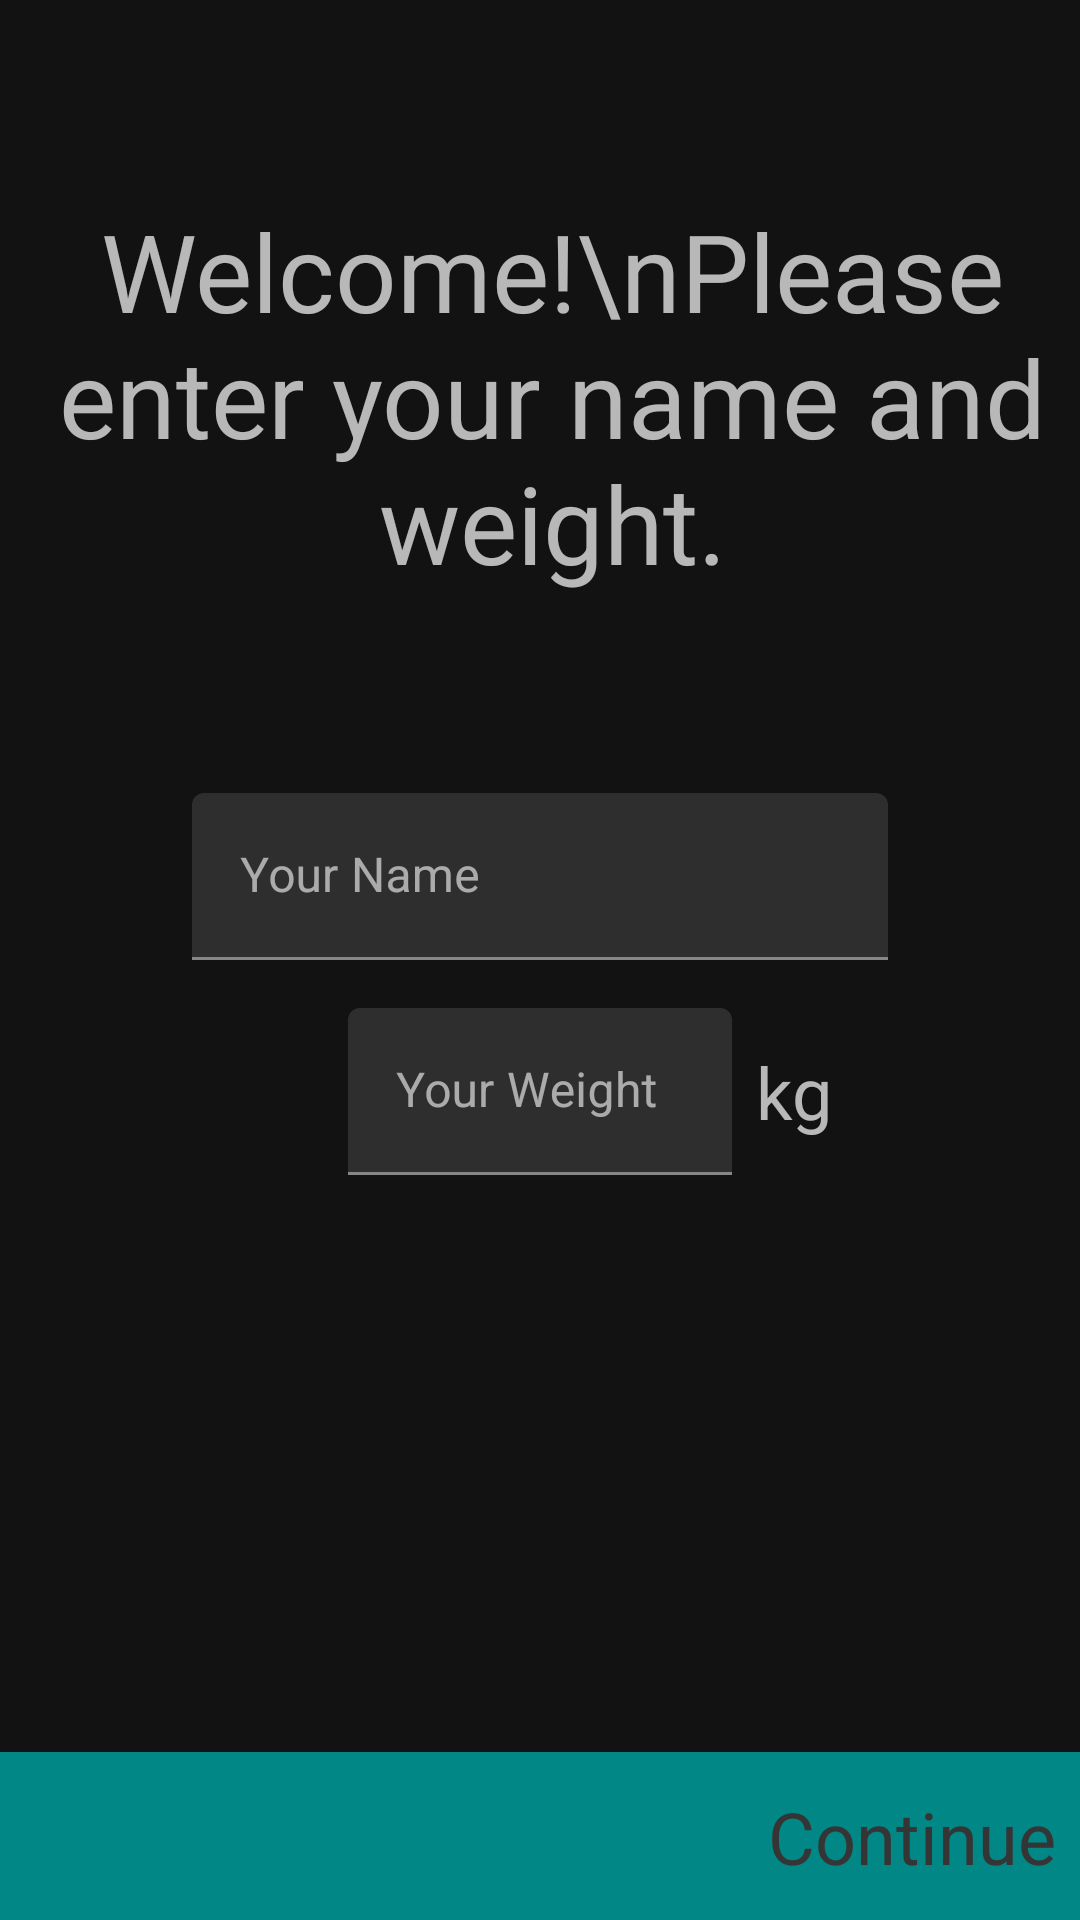

Reconstruct the res/layout file that produces this screen, plus the resources it refers to.
<!-- AndroidManifest.xml: application theme Theme.RunningTracker -->
<!-- res/layout/fragment_setup.xml -->
<?xml version="1.0" encoding="utf-8"?>
<androidx.constraintlayout.widget.ConstraintLayout xmlns:android="http://schemas.android.com/apk/res/android"
    xmlns:app="http://schemas.android.com/apk/res-auto"
    xmlns:tools="http://schemas.android.com/tools"
    tools:context=".ui.fragments.SetupFragment"
    android:layout_width="match_parent"
    android:layout_height="match_parent">

    <TextView
        android:id="@+id/tvWelcome"
        android:layout_width="wrap_content"
        android:layout_height="wrap_content"
        android:layout_marginStart="8dp"
        android:text="Welcome!\nPlease enter your name and weight."
        android:textAlignment="center"
        android:textSize="36sp"
        app:layout_constraintBottom_toTopOf="@+id/tilName"
        app:layout_constraintLeft_toLeftOf="parent"
        app:layout_constraintRight_toRightOf="parent"
        app:layout_constraintTop_toTopOf="parent" />

    <com.google.android.material.textfield.TextInputLayout
        android:id="@+id/tilName"
        android:layout_width="0dp"
        android:layout_marginHorizontal="64dp"
        android:layout_height="wrap_content"
        app:layout_constraintBottom_toTopOf="@+id/constraintLayout"
        app:layout_constraintEnd_toEndOf="parent"
        app:layout_constraintHorizontal_bias="0.5"
        app:layout_constraintStart_toStartOf="parent"
        app:layout_constraintTop_toTopOf="parent">

        <com.google.android.material.textfield.TextInputEditText
            android:id="@+id/etName"
            android:layout_width="match_parent"
            android:layout_height="wrap_content"
            android:ems="10"
            android:hint="Your Name"
            android:inputType="textPersonName" />

    </com.google.android.material.textfield.TextInputLayout>

    <com.google.android.material.textfield.TextInputLayout
        android:id="@+id/tilWeight"
        android:layout_width="128dp"
        android:layout_height="wrap_content"
        android:layout_marginTop="16dp"
        app:layout_constraintEnd_toEndOf="parent"
        app:layout_constraintStart_toStartOf="parent"
        app:layout_constraintTop_toBottomOf="@+id/tilName">

        <com.google.android.material.textfield.TextInputEditText
            android:id="@+id/etWeight"
            android:layout_width="match_parent"
            android:layout_height="wrap_content"
            android:ems="10"
            android:hint="Your Weight"
            android:inputType="numberDecimal" />

    </com.google.android.material.textfield.TextInputLayout>

    <TextView
        android:id="@+id/tvWeight"
        android:layout_width="wrap_content"
        android:layout_height="wrap_content"
        android:layout_marginStart="8dp"
        android:text="kg"
        android:textSize="24sp"
        app:layout_constraintBottom_toBottomOf="@+id/tilWeight"
        app:layout_constraintLeft_toRightOf="@id/tilWeight"
        app:layout_constraintTop_toTopOf="@+id/tilWeight" />

    <androidx.constraintlayout.widget.ConstraintLayout
        android:id="@+id/constraintLayout"
        android:layout_width="match_parent"
        android:layout_height="56dp"
        android:background="@color/teal_700"
        android:padding="8dp"
        app:layout_constraintBottom_toBottomOf="parent"
        app:layout_constraintEnd_toEndOf="parent"
        app:layout_constraintHorizontal_bias="0.5"
        app:layout_constraintStart_toStartOf="parent">

        <TextView
            android:id="@+id/tvContinue"
            android:layout_width="wrap_content"
            android:layout_height="wrap_content"
            android:text="Continue"
            android:textColor="@color/grey"
            android:textSize="24sp"
            app:layout_constraintBottom_toBottomOf="parent"
            app:layout_constraintEnd_toEndOf="parent"
            app:layout_constraintTop_toTopOf="parent" />

    </androidx.constraintlayout.widget.ConstraintLayout>


</androidx.constraintlayout.widget.ConstraintLayout>
<!-- resources referenced by this layout -->
<resources>
  <color name="grey">#353535</color>
  <color name="teal_700">#FF018786</color>
  <style name="Theme.RunningTracker" parent="Theme.MaterialComponents.NoActionBar">
          
          <item name="colorPrimary">@color/purple_500</item>
          <item name="colorPrimaryVariant">@color/purple_700</item>
          <item name="colorOnPrimary">@color/white</item>
          
          <item name="colorSecondary">@color/teal_200</item>
          <item name="colorSecondaryVariant">@color/teal_700</item>
          <item name="colorOnSecondary">@color/black</item>
          
          <item name="android:statusBarColor" tools:targetApi="l">?attr/colorPrimaryVariant</item>
          
      </style>
  <color name="purple_500">#FF6200EE</color>
  <color name="purple_700">#FF3700B3</color>
  <color name="white">#FFFFFFFF</color>
  <color name="teal_200">#FF03DAC5</color>
  <color name="black">#FF000000</color>
</resources>
